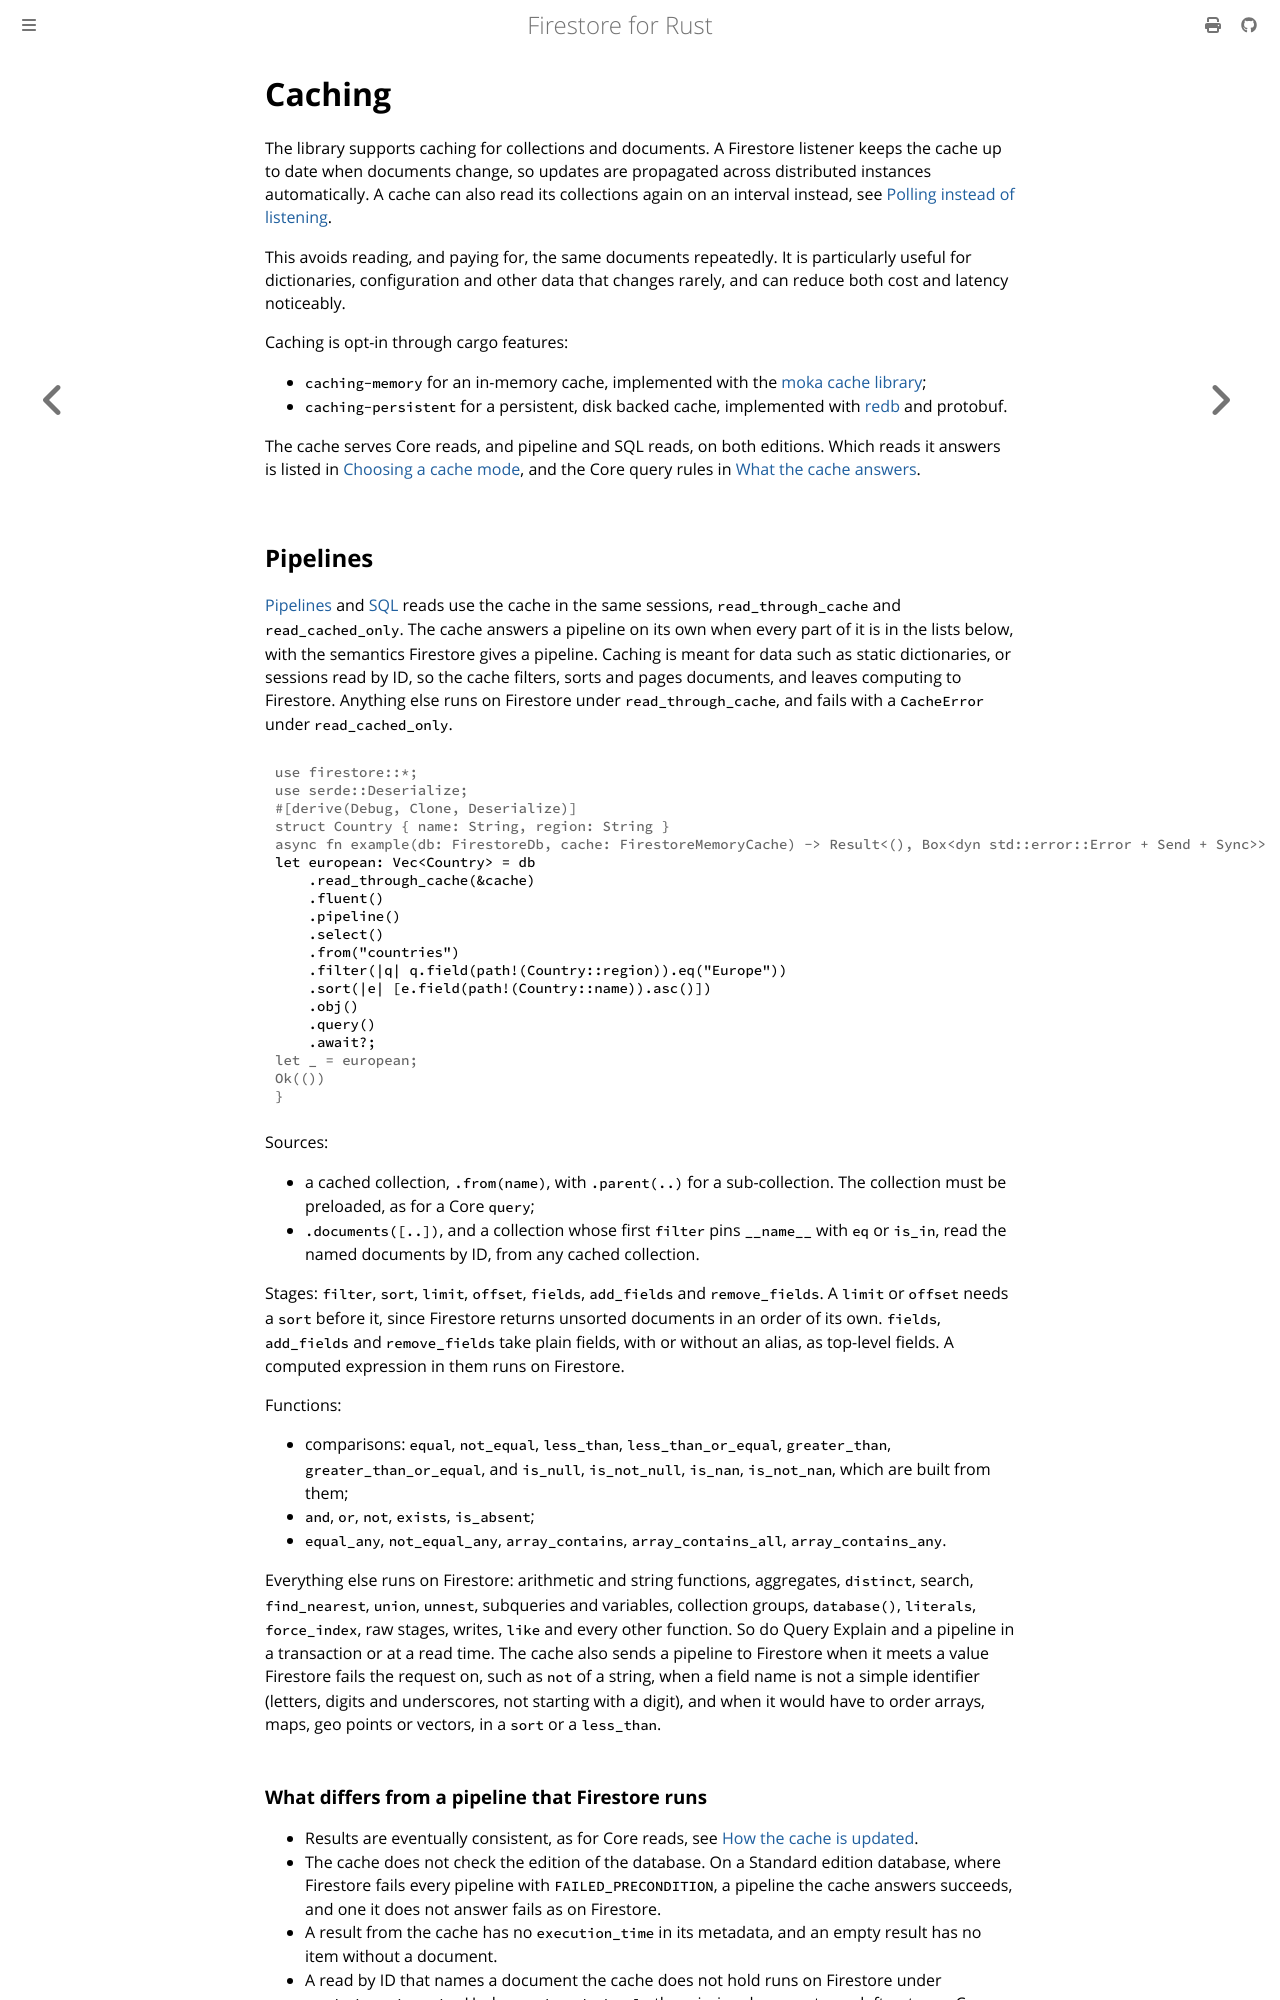

repository: abdolence/firestore-rs · page: caching.html · generator: mdbook

# Caching

The library supports caching for collections and documents. A Firestore listener keeps the cache
up to date when documents change, so updates are propagated across distributed instances
automatically. A cache can also read its collections again on an interval instead, see
[Polling instead of listening](./caching/polling.md).

This avoids reading, and paying for, the same documents repeatedly. It is particularly useful for
dictionaries, configuration and other data that changes rarely, and can reduce both cost and
latency noticeably.

Caching is opt-in through cargo features:

- `caching-memory` for an in-memory cache, implemented with the
  [moka cache library](https://github.com/moka-rs/moka);
- `caching-persistent` for a persistent, disk backed cache, implemented with
  [redb](https://github.com/cberner/redb) and protobuf.

The cache serves Core reads, and pipeline and SQL reads, on both editions. Which reads it answers
is listed in [Choosing a cache mode](./caching/modes.md), and the Core query rules in
[What the cache answers](./caching/modes.md#what-the-cache-answers).

## Pipelines

[Pipelines](./pipelines.md) and [SQL](./sql.md) reads use the cache in the same sessions,
`read_through_cache` and `read_cached_only`. The cache answers a pipeline on its own when every
part of it is in the lists below, with the semantics Firestore gives a pipeline. Caching is meant
for data such as static dictionaries, or sessions read by ID, so the cache filters, sorts and pages
documents, and leaves computing to Firestore. Anything else runs on Firestore under
`read_through_cache`, and fails with a `CacheError` under `read_cached_only`.

```rust,no_run
# use firestore::*;
# use serde::Deserialize;
# #[derive(Debug, Clone, Deserialize)]
# struct Country { name: String, region: String }
# async fn example(db: FirestoreDb, cache: FirestoreMemoryCache) -> Result<(), Box<dyn std::error::Error + Send + Sync>> {
let european: Vec<Country> = db
    .read_through_cache(&cache)
    .fluent()
    .pipeline()
    .select()
    .from("countries")
    .filter(|q| q.field(path!(Country::region)).eq("Europe"))
    .sort(|e| [e.field(path!(Country::name)).asc()])
    .obj()
    .query()
    .await?;
# let _ = european;
# Ok(())
# }
```

Sources:

- a cached collection, `.from(name)`, with `.parent(..)` for a sub-collection. The collection must
  be preloaded, as for a Core `query`;
- `.documents([..])`, and a collection whose first `filter` pins `__name__` with `eq` or `is_in`,
  read the named documents by ID, from any cached collection.

Stages: `filter`, `sort`, `limit`, `offset`, `fields`, `add_fields` and `remove_fields`. A `limit`
or `offset` needs a `sort` before it, since Firestore returns unsorted documents in an order of its
own. `fields`, `add_fields` and `remove_fields` take plain fields, with or without an alias, as
top-level fields. A computed expression in them runs on Firestore.

Functions:

- comparisons: `equal`, `not_equal`, `less_than`, `less_than_or_equal`, `greater_than`,
  `greater_than_or_equal`, and `is_null`, `is_not_null`, `is_nan`, `is_not_nan`, which are built
  from them;
- `and`, `or`, `not`, `exists`, `is_absent`;
- `equal_any`, `not_equal_any`, `array_contains`, `array_contains_all`, `array_contains_any`.

Everything else runs on Firestore: arithmetic and string functions, aggregates, `distinct`,
search, `find_nearest`, `union`, `unnest`, subqueries and variables, collection groups,
`database()`, `literals`, `force_index`, raw stages, writes, `like` and every other function. So
do Query Explain and a pipeline in a transaction or at a read time. The cache also sends a
pipeline to Firestore when it meets a value Firestore fails the request on, such as `not` of a
string, when a field name is not a simple identifier (letters, digits and underscores, not
starting with a digit), and when it would have to order arrays, maps, geo points or vectors, in a
`sort` or a `less_than`.
